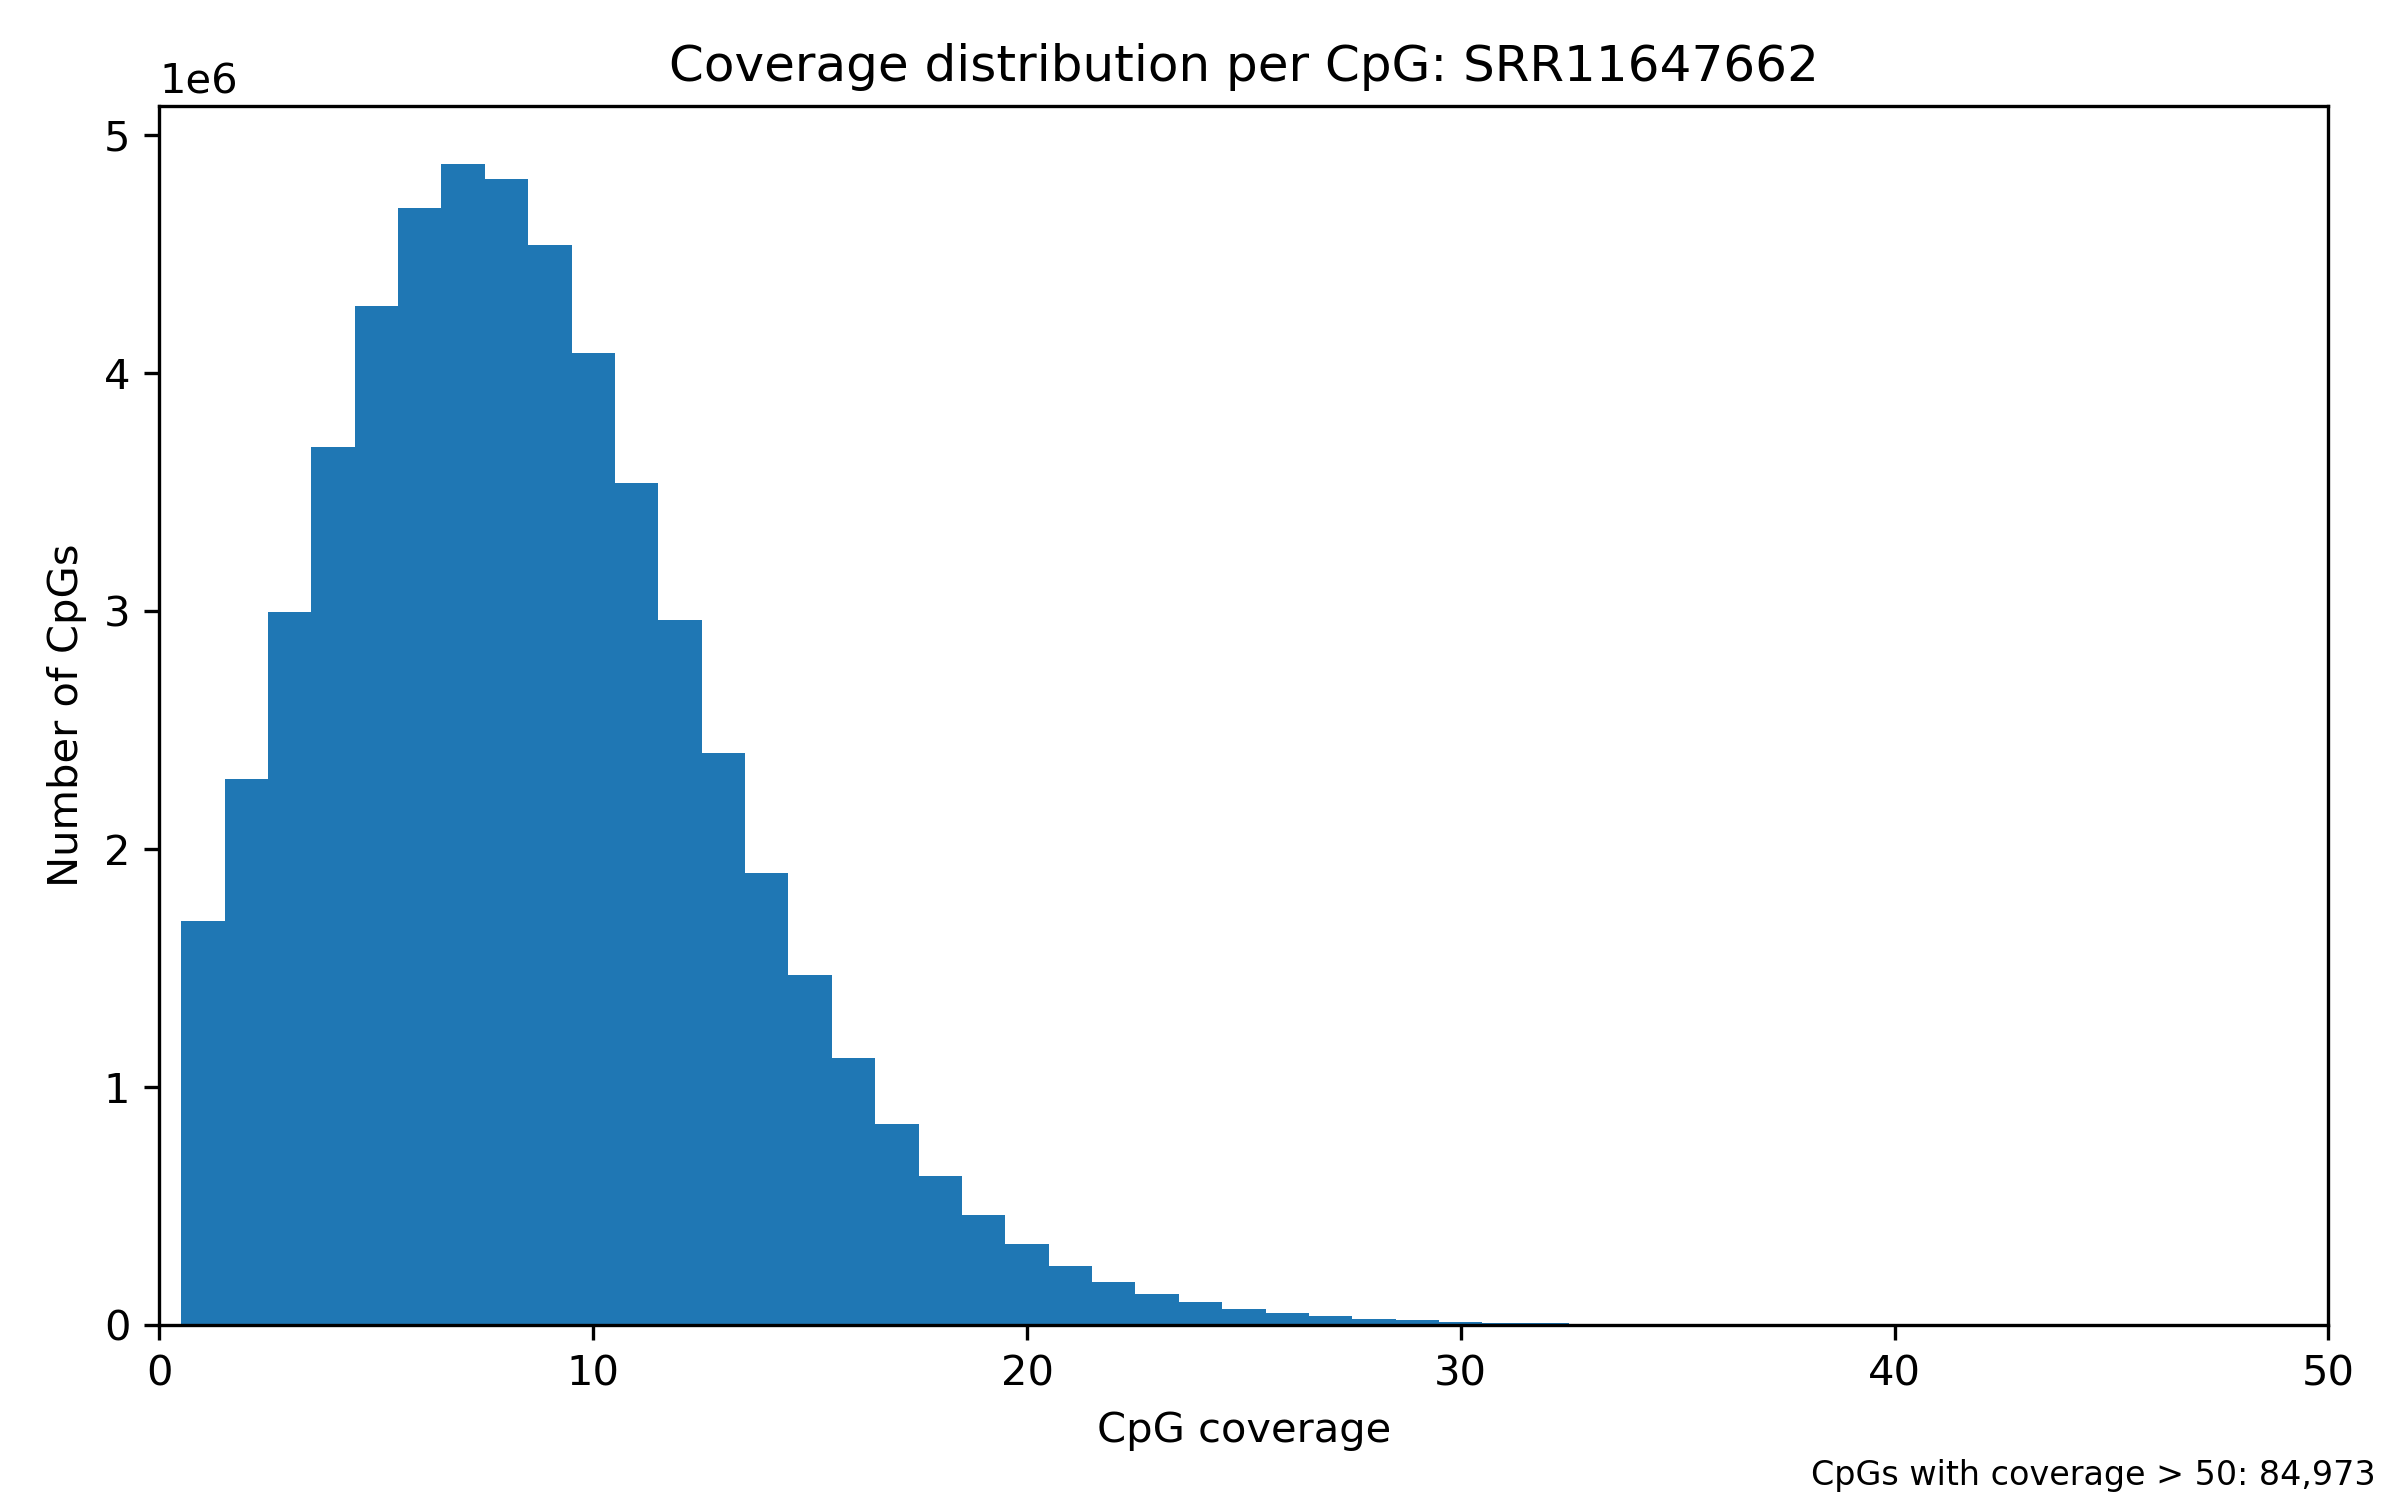

The data file committed next to this chart (first rows):
coverage	CpG_count
1	1697696
2	2295488
3	2998221
4	3689772
5	4281811
6	4695687
7	4879445
8	4818685
9	4538089
10	4086416
11	3537525
12	2963575
13	2403254
14	1901133
15	1473462
16	1121230
17	844160
18	626943
19	463708
20	339597
21	248363
22	181499
23	131848
24	96124
25	69369
26	50022
27	36609
28	26915
29	19699
30	14527
31	10965
32	8389
33	6724
34	5460
35	4433
36	3745
37	3423
38	3053
39	2851
40	2600
41	2446
42	2372
43	2285
44	2184
45	2197
46	2116
47	2028
48	2047
49	1955
50	1948
51	1894
52	1848
53	1759
54	1848
55	1822
56	1696
57	1604
58	1624
59	1583
60	1557
... 2,553 more rows
